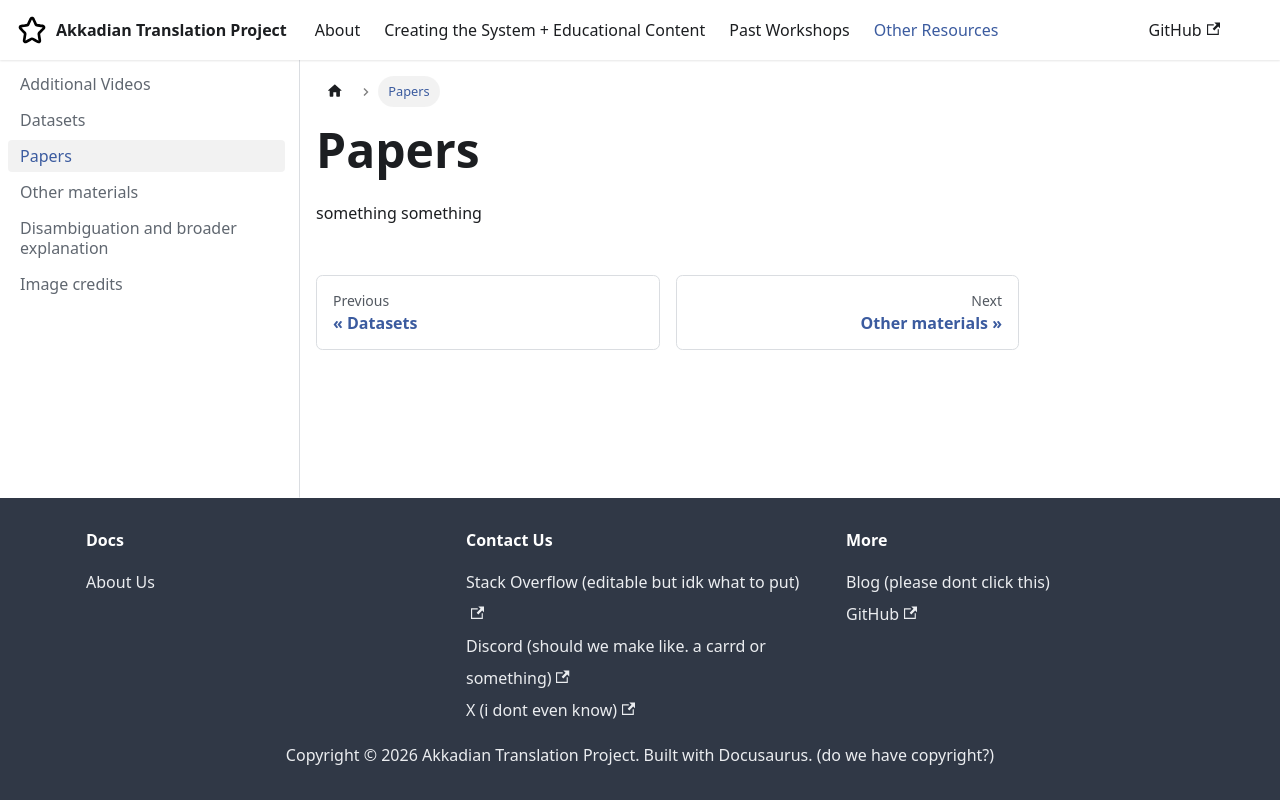

repository: vvivi012/Akkadian_Documentation_Repo2026 · page: docs/other/3 papers/index.html · generator: docusaurus

---
sidebar_position: 3
---

# Papers

something something
